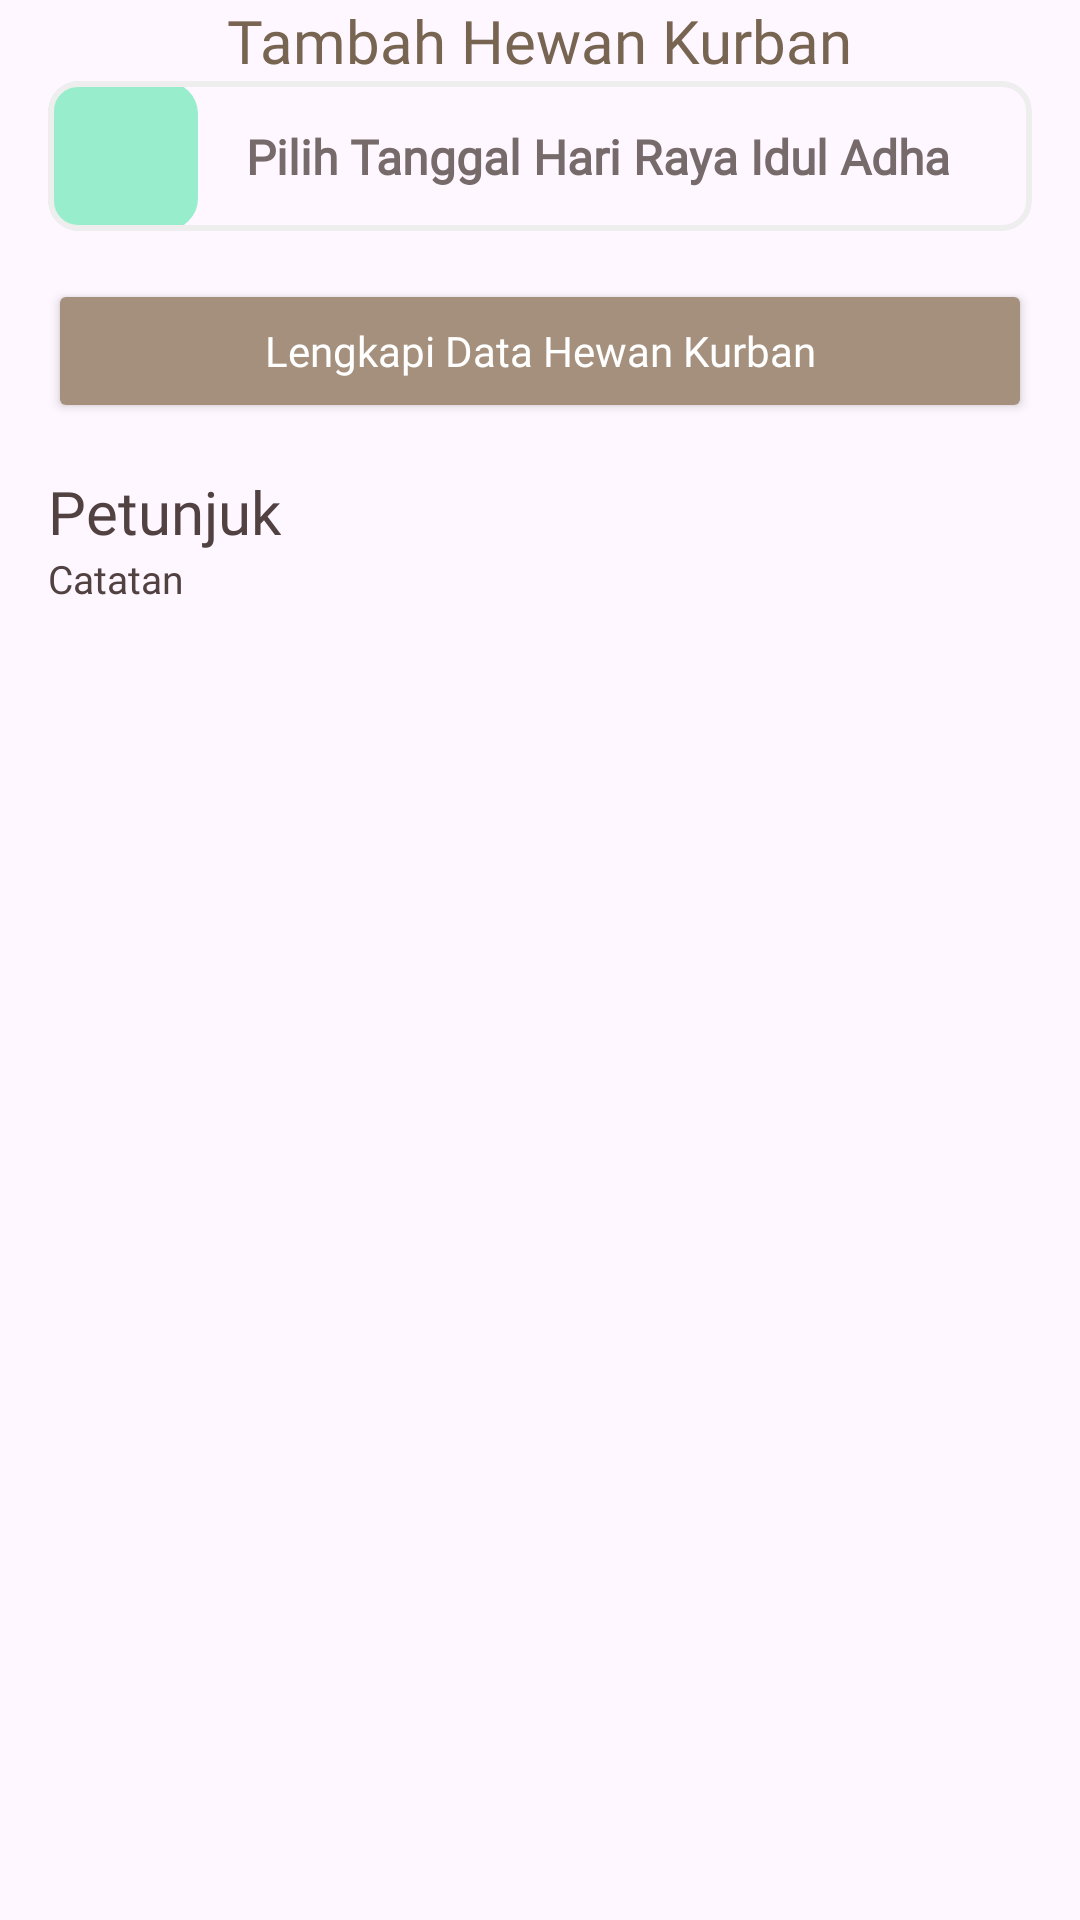

This screen was rendered from an Android layout file. Write that file and the resources it references.
<!-- AndroidManifest.xml: application theme Theme.QURBANKU_APPS_SKRIPSI -->
<!-- res/layout/fragment_add_animal.xml -->
<?xml version="1.0" encoding="utf-8"?>
<androidx.constraintlayout.widget.ConstraintLayout xmlns:android="http://schemas.android.com/apk/res/android"
    xmlns:app="http://schemas.android.com/apk/res-auto"
    xmlns:tools="http://schemas.android.com/tools"
    android:layout_width="match_parent"
    android:layout_height="match_parent"
    android:paddingLeft="16dp"
    android:paddingRight="16dp"
    android:paddingBottom="16dp"
    tools:context=".ui.animal.panitia.AddAnimalFragment">

    <TextView
        android:id="@+id/tv_quote"
        style="@style/TextSpec.Heading1"
        android:layout_width="wrap_content"
        android:layout_height="wrap_content"
        android:text="@string/add_animal_quote"
        android:textColor="@color/green_dark_label"
        app:layout_constraintEnd_toEndOf="parent"
        app:layout_constraintStart_toStartOf="parent"
        app:layout_constraintTop_toTopOf="parent" />

    <com.google.android.material.card.MaterialCardView
        android:id="@+id/card_add_date"
        android:layout_width="match_parent"
        android:layout_height="wrap_content"
        android:elevation="4dp"
        app:cardCornerRadius="10dp"
        app:layout_constraintEnd_toEndOf="parent"
        app:layout_constraintStart_toStartOf="parent"
        app:layout_constraintTop_toBottomOf="@+id/tv_quote"
        app:strokeColor="@color/disabled_background"
        app:strokeWidth="2dp">

        <androidx.constraintlayout.widget.ConstraintLayout
            android:layout_width="match_parent"
            android:layout_height="wrap_content">

            <ImageView
                android:id="@+id/btn_add_date"
                style="@style/Base.Widget.AppCompat.ImageButton"
                android:layout_width="50dp"
                android:layout_height="50dp"
                android:background="@drawable/rounded_corner"
                android:backgroundTint="@color/green_navbar"
                android:contentDescription="@string/pick_eid_alAdha_date"
                android:src="@drawable/ic_date"
                app:layout_constraintBottom_toBottomOf="parent"
                app:layout_constraintStart_toStartOf="parent"
                app:layout_constraintTop_toTopOf="parent" />

            <TextView
                android:id="@+id/tv_eid_alAdha_date"
                android:layout_width="wrap_content"
                android:layout_height="wrap_content"
                android:layout_marginLeft="16dp"
                android:fontFamily="@font/regular_poppins"
                android:text="@string/pick_eid_alAdha_date"
                android:textColor="@color/text_color_light"
                android:textSize="16sp"
                android:textStyle="bold"
                app:layout_constraintBottom_toBottomOf="@+id/btn_add_date"
                app:layout_constraintStart_toEndOf="@+id/btn_add_date"
                app:layout_constraintTop_toTopOf="@+id/btn_add_date" />
        </androidx.constraintlayout.widget.ConstraintLayout>
    </com.google.android.material.card.MaterialCardView>

    <Button
        android:id="@+id/btn_add_detail_animal"
        style="@style/TextSpec.Field.Button"
        android:layout_width="match_parent"
        android:layout_height="wrap_content"
        android:layout_marginTop="16dp"
        android:text="@string/add_detail_animal"
        app:layout_constraintEnd_toEndOf="parent"
        app:layout_constraintStart_toStartOf="parent"
        app:layout_constraintTop_toBottomOf="@+id/card_add_date" />

    <TextView
        android:id="@+id/tv_guide"
        style="@style/TextSpec.Heading1"
        android:layout_width="wrap_content"
        android:layout_height="wrap_content"
        android:layout_marginTop="16dp"
        android:text="@string/guide"
        android:textColor="@color/text_color"
        app:layout_constraintStart_toStartOf="parent"
        app:layout_constraintTop_toBottomOf="@+id/btn_add_detail_animal" />

    <TextView
        android:id="@+id/tv_guide_value"
        style="@style/TextSpec.Value"
        android:justificationMode="inter_word"
        android:text="@string/note"
        android:textColor="@color/text_color"
        app:layout_constraintStart_toStartOf="parent"
        app:layout_constraintTop_toBottomOf="@+id/tv_guide" />

</androidx.constraintlayout.widget.ConstraintLayout>
<!-- resources referenced by this layout -->
<resources>
  <color name="disabled_background">#EEEEEE</color>
  <color name="green_dark_label">#776451</color>
  <color name="green_navbar">#98EECC</color>
  <color name="text_color">#514141</color>
  <color name="text_color_light">#776A6A</color>
  <!-- drawable rounded_corner (drawable) -->
  <?xml version="1.0" encoding="UTF-8"?>
  <shape xmlns:android="http://schemas.android.com/apk/res/android">
      <stroke android:width="2dp" android:color="@color/green_dark_label" />
      <corners android:radius="10dp"/>
      <padding android:left="0dp" android:top="0dp" android:right="0dp" android:bottom="0dp" />
  </shape>
  <string name="add_animal_quote">Tambah Hewan Kurban</string>
  <string name="add_detail_animal">Lengkapi Data Hewan Kurban</string>
  <string name="guide">Petunjuk</string>
  <string name="note">Catatan</string>
  <string name="pick_eid_alAdha_date">Pilih Tanggal Hari Raya Idul Adha</string>
  <style name="TextSpec.Field.Button">
          <item name="android:layout_width">match_parent</item>
          <item name="android:layout_height">55dp</item>
          <item name="android:textSize">14sp</item>
          <item name="fontFamily">@font/semi_bold_poppins</item>
          <item name="android:textColor">@color/white</item>
          <item name="android:backgroundTint">@color/green_main</item>zz
          <item name="cornerRadius">10dp</item>
      </style>
  <style name="TextSpec.Heading1">
          <item name="android:layout_width">wrap_content</item>
          <item name="android:layout_height">wrap_content</item>
          <item name="android:textSize">20sp</item>
          <item name="fontFamily">@font/semi_bold_poppins</item>
          <item name="textAllCaps">false</item>
          <item name="android:textColor">@color/text_color</item>
      </style>
  <style name="TextSpec.Value">
          <item name="android:layout_width">wrap_content</item>
          <item name="android:layout_height">wrap_content</item>
          <item name="android:textSize">13sp</item>
          <item name="fontFamily">@font/regular_poppins</item>
          <item name="android:textColor">@color/text_color</item>
      </style>
  <style name="Theme.QURBANKU_APPS_SKRIPSI" parent="Base.Theme.QURBANKU_APPS_SKRIPSI" />
  <color name="white">#FFFFFFFF</color>
  <color name="green_main">#A4907C</color>
  <style name="Base.Theme.QURBANKU_APPS_SKRIPSI" parent="Theme.Material3.DayNight.NoActionBar">
          
          <item name="colorPrimary">@color/green_main</item>
          <item name="colorPrimaryVariant">@color/green_light_1</item>
          <item name="colorOnPrimary">@color/white</item>
          
          <item name="colorSecondary">@color/green_dark_label</item>
          <item name="colorSecondaryVariant">@color/green_dark_label</item>
          <item name="colorOnSecondary">@color/white</item>
          
          <item name="android:statusBarColor">@color/green_dark_label</item>
      </style>
  <color name="green_light_1">#FBFFDC</color>
</resources>
